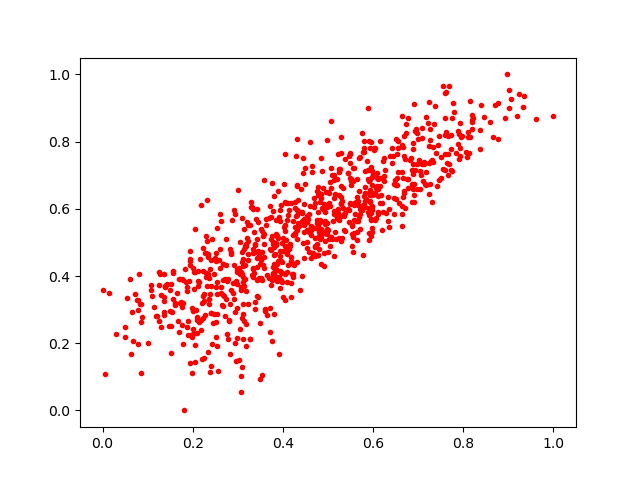

The data file committed next to this chart (first rows):
0.066697426, 0.20592001
0.5285, 0.6148
0.4653, 0.4688
0.6104, 0.5905
0.3748, 0.518
0.432, 0.5357
0.4257, 0.619
0.126, 0.3735
0.3772, 0.5001
0.3235, 0.4481
0.2314, 0.3696
0.8371, 0.7779
0.2911, 0.5979
0.3217, 0.5054
0.5969, 0.5324
0.1534, 0.2937
0.2333, 0.4651
0.1558, 0.4103
0.5578, 0.5288
0.5487, 0.7361
0.5191, 0.6897
0.1658, 0.3502
0.5294, 0.5778
0.401, 0.4754
0.2523, 0.4689
0.1827, 0.4195
0.4756, 0.5659
0.3889, 0.4459
0.4038, 0.474
0.07867, 0.1975
0.4802, 0.6472
0.7324, 0.738
0.6151, 0.6671
0.3877, 0.5202
0.1668, 0.2654
0.3785, 0.4255
0.6862, 0.6191
0.274, 0.5088
0.1131, 0.3089
0.233, 0.4567
0.5508, 0.6712
0.3532, 0.4711
0.3111, 0.3983
0.6345, 0.5458
0.4098, 0.3835
0.7438, 0.7892
0.06472, 0.2933
0.4036, 0.4885
0.8661, 0.8133
0.5567, 0.7225
0.2083, 0.3003
0.3796, 0.4636
0.2677, 0.3425
0.6117, 0.6899
0.6449, 0.7579
0.7557, 0.9659
0.4607, 0.6072
0.7044, 0.7127
0.4463, 0.5307
0.3333, 0.4218
0.3331, 0.4697
... 821 more rows
